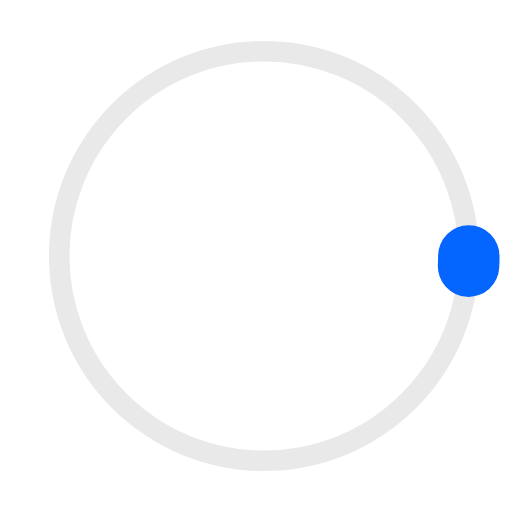
t = 0.00 s
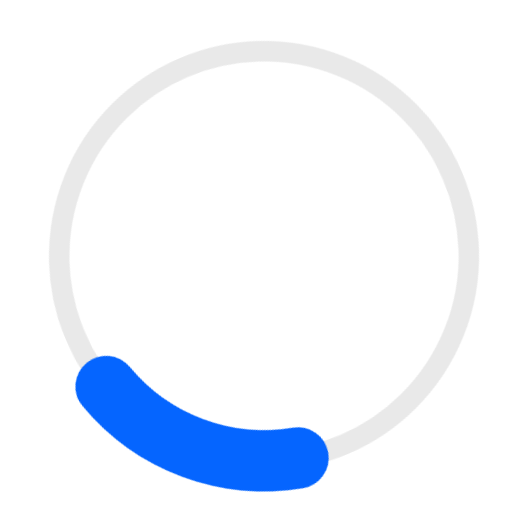
t = 0.25 s
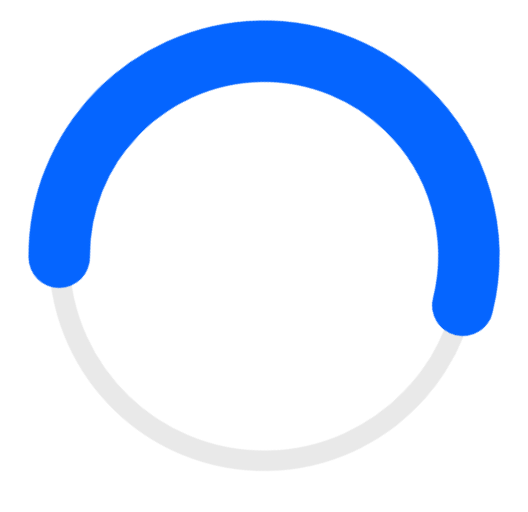
t = 0.50 s
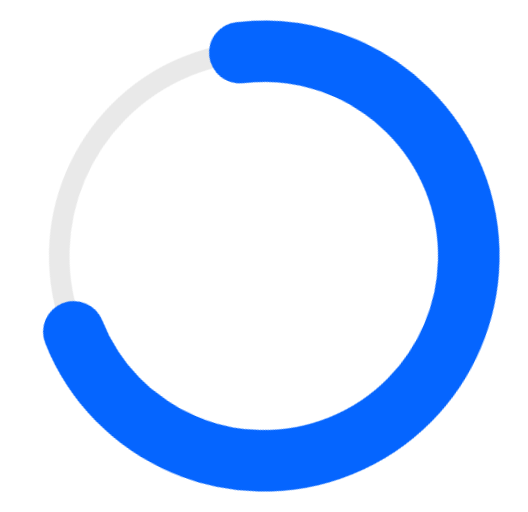
t = 0.75 s
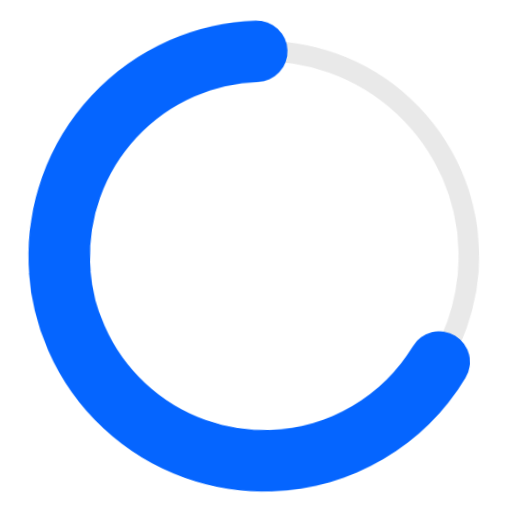
t = 0.99 s
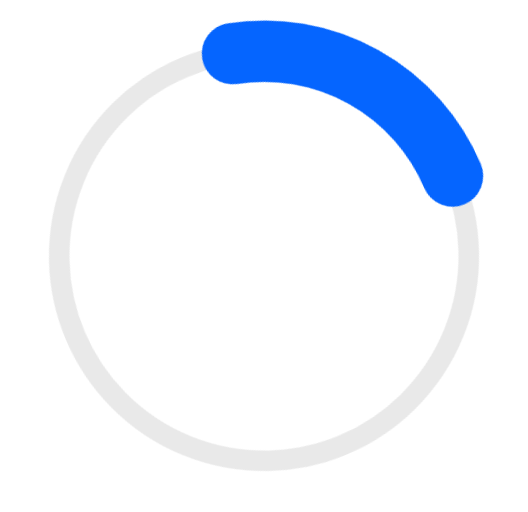
t = 1.25 s

The animated SVG that drew these frames (rendered in a browser with its animation timeline set to each time). Animation: 3 CSS @keyframes rules; one cycle of 1.50 s, repeats indefinitely.

<svg width="100%" height="100%" class="circular" viewBox="25 25 50 50" version="1.1" xmlns="http://www.w3.org/2000/svg" xmlns:xlink="http://www.w3.org/1999/xlink" style="width: 100%;">
    <!-- Generator: Sketch 51 (57462) - http://www.bohemiancoding.com/sketch -->
   <style>
   .ui-col.dark .loader .path {
            stroke: #fff;
        }

        .ui-col.dark .loader .path-outline {
            stroke: rgba(255, 255, 255, 0.2);
        }

        .ui-col.color .loader .path {
            stroke: #fff;
        }

        .ui-col.color .loader .path-outline {
            stroke: rgba(0, 0, 0, 0.2);
        }

        .loader {
            position: relative;
            margin: 0 auto;
            width: 100px;
        }

        .loader:before {
            content: '';
            display: block;
            padding-top: 100%;
        }

        .circular {
            animation: rotate 1.33s linear infinite;
            height: 100%;
            transform-origin: center center;
            width: 100%;
            position: absolute;
            top: 0;
            bottom: 0;
            left: 0;
            right: 0;
            margin: auto;
        }

        .path {
            stroke-dasharray: 1, 200;
            stroke-dashoffset: 0;
            animation: dash 1.5s ease-in-out infinite;
            stroke-linecap: round;
            stroke: #0565FF;
        }

        .path-outline {
            stroke: rgba(147, 147, 147, 0.2);
        }

        @keyframes rotate {
            100% {
                transform: rotate(360deg);
            }
        }

        @keyframes dash {
            0% {
                stroke-dasharray: 1, 200;
                stroke-dashoffset: 0;
            }
            50% {
                stroke-dasharray: 89, 200;
                stroke-dashoffset: -21px;
            }
            100% {
                stroke-dasharray: 89, 200;
                stroke-dashoffset: -124px;
            }
        }

        @keyframes growandshrink {
            0% {
                left: 0%;
                right: 100%;
                animation-timing-function: ease-in;
            }
            33% {
                left: 10%;
                right: 25%;
            }
            66% {
                left: 75%;
                right: 10%;
            }
            100% {
                left: 100%;
                right: 0%;
                animation-timing-function: ease-out;
            }
        }

        .loader.linear.indefinite {
            width: 100%;
            height: 2px;
            background: rgba(0, 0, 0, 0.1);
            position: relative;
        }

        .loader.linear.indefinite .inside {
            position: absolute;
            left: 0;
            top: 0;
            bottom: 0;
            background: #0097E6;
            animation: growandshrink 1s linear infinite;
        }

        .dark .loader.linear.indefinite {
            background: rgba(255, 255, 255, 0.2);
        }

        .dark .loader.linear.indefinite .inside {
            background: white;
        }

        .color .loader.linear.indefinite {
            background: rgba(0, 0, 0, 0.2);
        }

        .color .loader.linear.indefinite .inside {
            background: white;
        }

        .alignment {
            display: inline-block;
        }

        .align-first {
            margin-left: 50px;
        }
   </style>
     <circle class="path-outline" cx="50" cy="50" r="20" fill="none" stroke-width="2" stroke-miterlimit="10"></circle>
                        <circle class="path" cx="50" cy="50" r="20" fill="none" stroke-width="6" stroke-miterlimit="10"></circle>
</svg>
